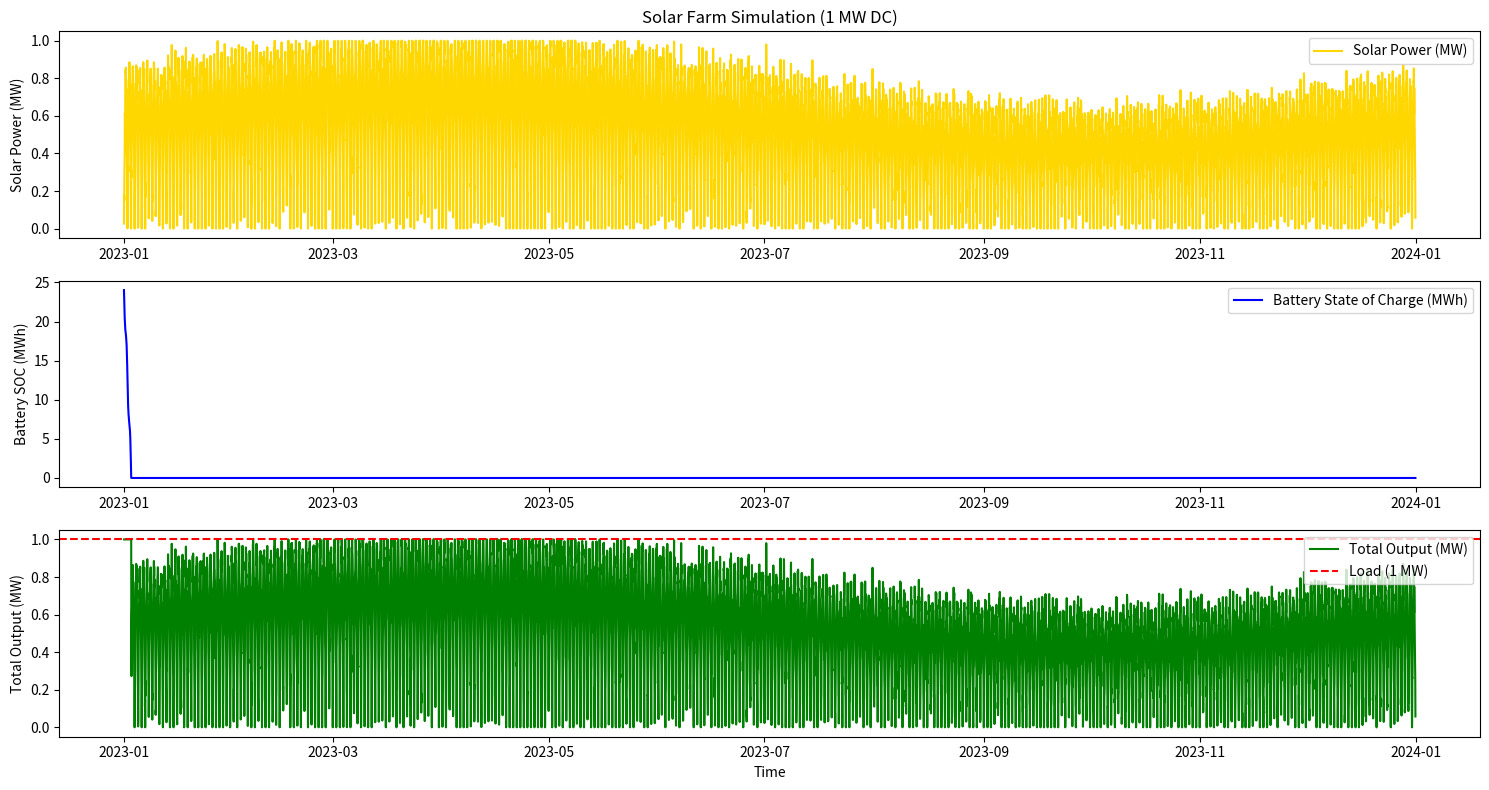
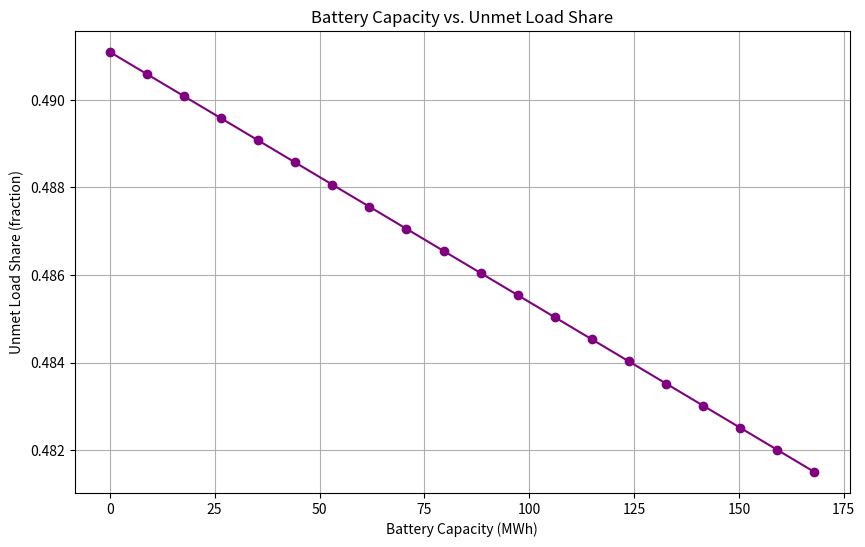

Here is the Python script that generated these plots, in order:
import numpy as np
import pandas as pd
import matplotlib.pyplot as plt

def generate_solar_output() -> pd.DataFrame:
    """
    Generate hourly solar production data for a full year (8760 hours), 
    accounting for daily and seasonal variations.
    Returns:
        pd.DataFrame: DataFrame with 'timestamp' and 'solar_power' columns.
    """
    # Define parameters for simulation
    hours_per_year = 8760
    days_per_year = 365
    peak_solar_output = 1.0  # 1 MW max output
    
    # Generate seasonal variation using a sine wave (scaled between 0 and 1)
    day_of_year = np.arange(hours_per_year) / 24
    seasonal_variation = 0.8 + 0.2 * np.sin(2 * np.pi * day_of_year / days_per_year)
    
    # Generate daily variation with another sine wave
    hours_in_day = np.arange(24)
    daily_variation = np.sin(np.pi * hours_in_day / 24)  # Solar production peaks at noon
    
    # Repeat daily variation for each day of the year
    daily_variation_full = np.tile(daily_variation, days_per_year)
    
    # Combine daily and seasonal variations
    solar_output = peak_solar_output * daily_variation_full * seasonal_variation
    
    # Add some randomness to simulate real-world fluctuations (e.g., weather, clouds)
    solar_output += np.random.normal(0, 0.05, hours_per_year)  # Add small random noise
    solar_output = np.clip(solar_output, 0, peak_solar_output)  # Ensure values are in [0, 1]
    
    # Create a DataFrame
    df = pd.DataFrame({
        "timestamp": pd.date_range(start="2023-01-01", end="2023-12-31 23:00", freq="h"),  # Use 'h' for hourly
        "solar_power": solar_output
    })
    return df


def simulate_battery(df: pd.DataFrame, battery_capacity: float) -> tuple[np.ndarray, np.ndarray, float]:
    """
    Simulates the operation of a battery system with a given capacity.
    
    Args:
        df (pd.DataFrame): DataFrame with a 'solar_power' column (in MW).
        battery_capacity (float): Battery capacity in MWh.
    
    Returns:
        tuple[np.ndarray, np.ndarray, float]: Battery state of charge, total output, and unmet load share.
    """
    hours_per_year = 8760
    load = 1.0  # 1 MW constant load
    battery_state_of_charge = np.zeros(hours_per_year)  # State of charge in MWh
    battery_efficiency = 0.85  # 85% round-trip efficiency
    battery_state_of_charge[0] = 0.5 * battery_capacity  # Initial charge at 50%
    solar_output = df["solar_power"].values
    total_output = np.zeros(hours_per_year)
    unmet_load = 0.0

    for t in range(hours_per_year):
        # Calculate excess solar power after serving the load
        excess_solar = solar_output[t] - load if solar_output[t] > load else 0
        
        # Charge the battery with excess solar
        if excess_solar > 0:
            charge_amount = min(excess_solar * battery_efficiency, 
                                battery_capacity - battery_state_of_charge[t])
            battery_state_of_charge[t] += charge_amount / battery_efficiency
        
        # Discharge the battery to meet the load deficit
        load_deficit = load - solar_output[t] if solar_output[t] < load else 0
        if load_deficit > 0:
            discharge_amount = min(load_deficit, battery_state_of_charge[t])
            battery_state_of_charge[t] -= discharge_amount
            total_output[t] = solar_output[t] + discharge_amount
        else:
            total_output[t] = solar_output[t]
        
        # Track unmet load
        if total_output[t] < load:
            unmet_load += load - total_output[t]
        
        # Ensure battery state is updated for the next hour
        if t < hours_per_year - 1:
            battery_state_of_charge[t + 1] = battery_state_of_charge[t]

    # Calculate unmet load share (normalized to be between 0 and 1)
    unmet_load_share = unmet_load / (load * hours_per_year)

    return battery_state_of_charge, total_output, unmet_load_share


def main() -> None:
    """
    Main function to simulate the solar farm and battery system, and generate visualizations.
    """
    # Generate solar output data
    solar_data = generate_solar_output()
    
    # Define parameters for battery simulation
    battery_capacities = np.linspace(0, 168, 20)  # Battery capacities from 0 to 168 MWh
    unmet_load_shares = []

    # Run simulations for different battery capacities
    for capacity in battery_capacities:
        _, _, unmet_load_share = simulate_battery(solar_data, capacity)
        unmet_load_shares.append(unmet_load_share)

    # Visualize solar output, battery state of charge, and total output
    battery_capacity = 50  # Example battery capacity in MWh
    soc, total_output, unmet_load_share = simulate_battery(solar_data, battery_capacity)

    # Plot solar generation and battery state of charge
    plt.figure(figsize=(15, 8))

    # Solar generation plot
    plt.subplot(3, 1, 1)
    plt.plot(solar_data["timestamp"], solar_data["solar_power"], label="Solar Power (MW)", color="gold")
    plt.title("Solar Farm Simulation (1 MW DC)")
    plt.ylabel("Solar Power (MW)")
    plt.legend()
    
    # Battery state of charge plot
    plt.subplot(3, 1, 2)
    plt.plot(solar_data["timestamp"], soc, label="Battery State of Charge (MWh)", color="blue")
    plt.ylabel("Battery SOC (MWh)")
    plt.legend()
    
    # Combined output plot
    plt.subplot(3, 1, 3)
    plt.plot(solar_data["timestamp"], total_output, label="Total Output (MW)", color="green")
    plt.axhline(1.0, color="red", linestyle="--", label="Load (1 MW)")
    plt.ylabel("Total Output (MW)")
    plt.legend()

    plt.xlabel("Time")
    plt.tight_layout()
    plt.show()

    # Plot relationship between battery capacity and unmet load share
    plt.figure(figsize=(10, 6))
    plt.plot(battery_capacities, unmet_load_shares, marker="o", color="purple")
    plt.title("Battery Capacity vs. Unmet Load Share")
    plt.xlabel("Battery Capacity (MWh)")
    plt.ylabel("Unmet Load Share (fraction)")
    plt.grid()
    plt.show()


if __name__ == "__main__":
    main()
